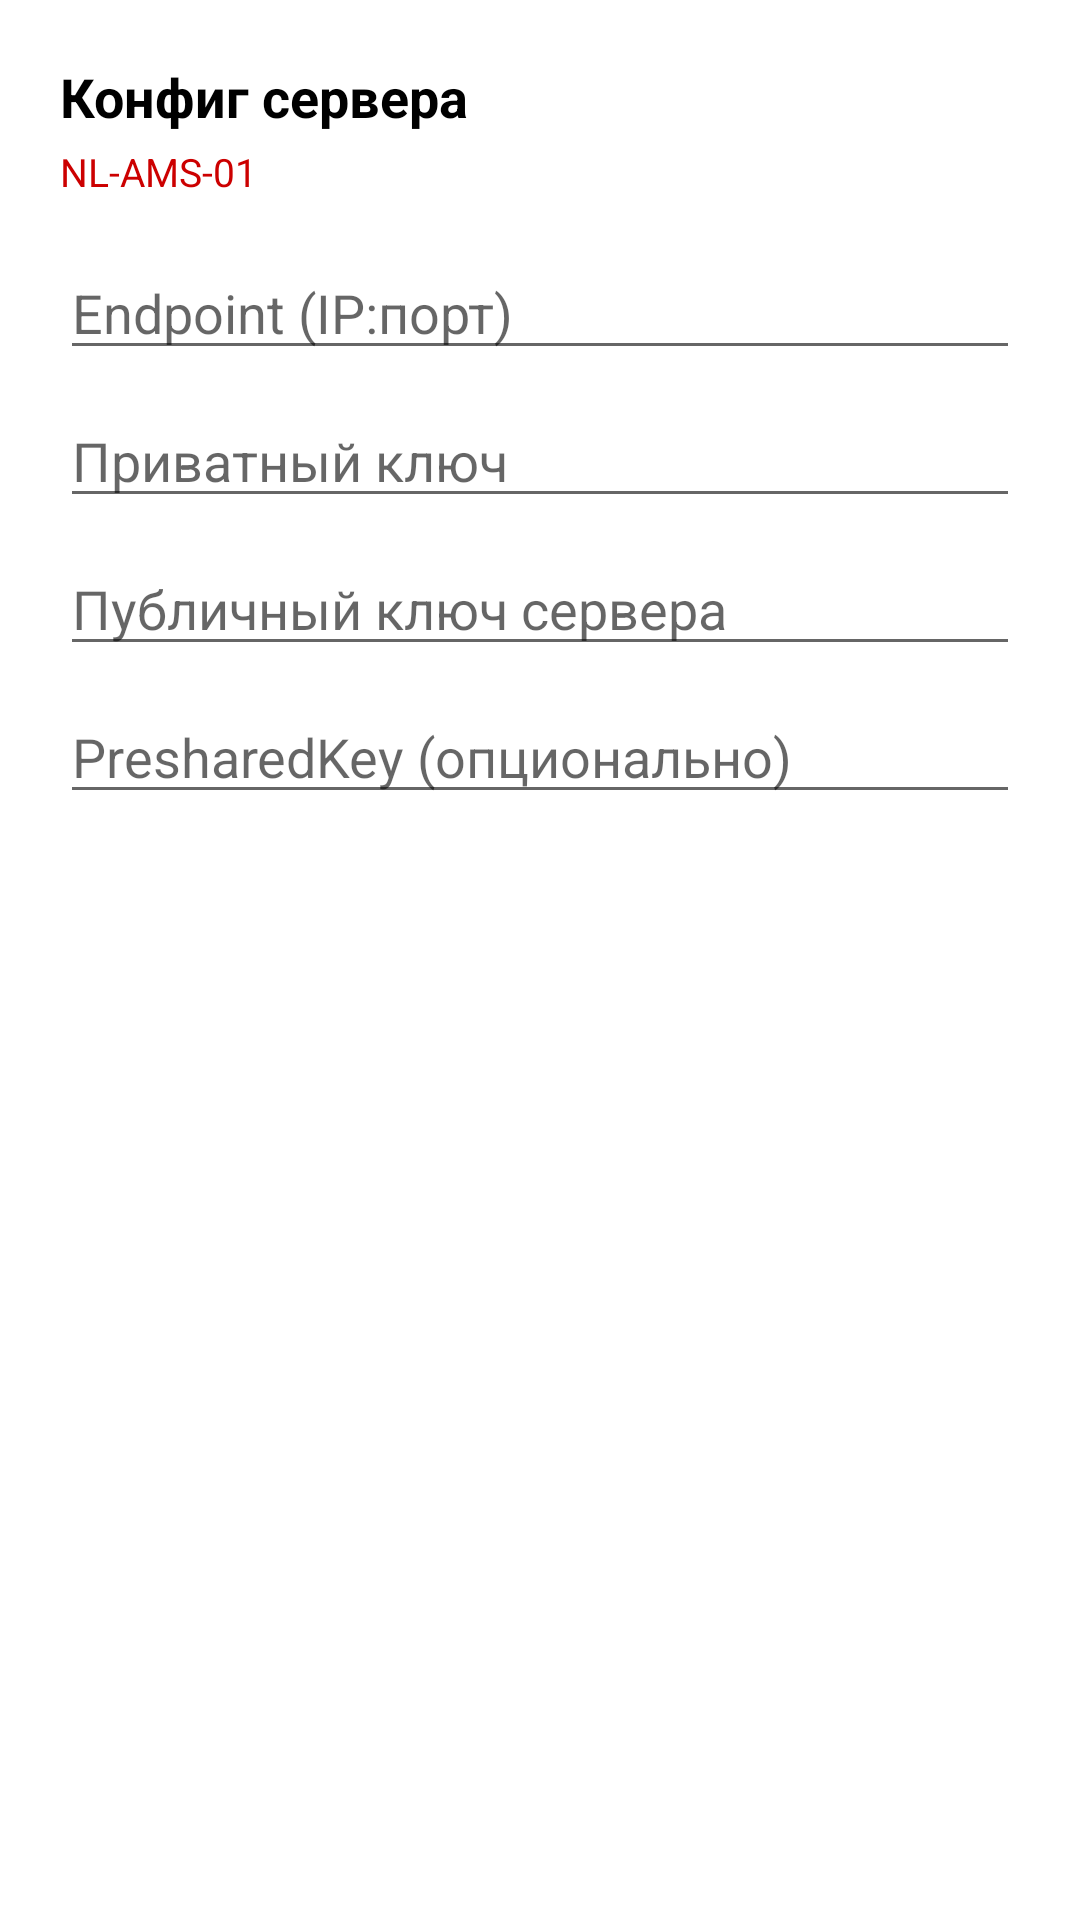

Layout XML and referenced resources for this Android screen:
<!-- AndroidManifest.xml: application theme Theme.STOPVPN -->
<!-- res/layout/dialog_edit_server.xml -->
<?xml version="1.0" encoding="utf-8"?>
<LinearLayout
    xmlns:android="http://schemas.android.com/apk/res/android"
    android:layout_width="match_parent"
    android:layout_height="wrap_content"
    android:orientation="vertical"
    android:padding="20dp">

    <TextView
        android:id="@+id/tvDialogTitle"
        android:layout_width="wrap_content"
        android:layout_height="wrap_content"
        android:text="Конфиг сервера"
        android:textSize="18sp"
        android:textStyle="bold"
        android:textColor="@android:color/black"
        android:layout_marginBottom="4dp" />

    <TextView
        android:id="@+id/tvDialogSubtitle"
        android:layout_width="wrap_content"
        android:layout_height="wrap_content"
        android:text="NL-AMS-01"
        android:textSize="13sp"
        android:textColor="#CC0000"
        android:layout_marginBottom="16dp" />

    <EditText
        android:id="@+id/etEndpoint"
        android:layout_width="match_parent"
        android:layout_height="wrap_content"
        android:hint="Endpoint (IP:порт)"
        android:inputType="text" />

    <EditText
        android:id="@+id/etPrivateKey"
        android:layout_width="match_parent"
        android:layout_height="wrap_content"
        android:hint="Приватный ключ"
        android:inputType="text"
        android:layout_marginTop="8dp" />

    <EditText
        android:id="@+id/etPublicKey"
        android:layout_width="match_parent"
        android:layout_height="wrap_content"
        android:hint="Публичный ключ сервера"
        android:inputType="text"
        android:layout_marginTop="8dp" />

    <EditText
        android:id="@+id/etPresharedKey"
        android:layout_width="match_parent"
        android:layout_height="wrap_content"
        android:hint="PresharedKey (опционально)"
        android:inputType="text"
        android:layout_marginTop="8dp" />

</LinearLayout>
<!-- resources referenced by this layout -->
<resources>
  <style name="Theme.STOPVPN" parent="Theme.MaterialComponents.DayNight.NoActionBar">
          <item name="colorPrimary">@color/purple_500</item>
          <item name="colorPrimaryVariant">@color/purple_700</item>
          <item name="colorOnPrimary">@color/white</item>
          <item name="colorSecondary">@color/teal_200</item>
          <item name="colorSecondaryVariant">@color/teal_700</item>
          <item name="colorOnSecondary">@color/black</item>
          <item name="android:statusBarColor">@color/black</item>
      </style>
  <!-- not gathered from this repository: default colours our renderer supplied (Android Studio template values) -->
  <color name="purple_500">#FF6200EE</color>
  <color name="purple_700">#FF3700B3</color>
  <color name="teal_200">#FF03DAC5</color>
  <color name="teal_700">#FF018786</color>
  <color name="black">#FF000000</color>
  <color name="white">#FFFFFFFF</color>
</resources>
